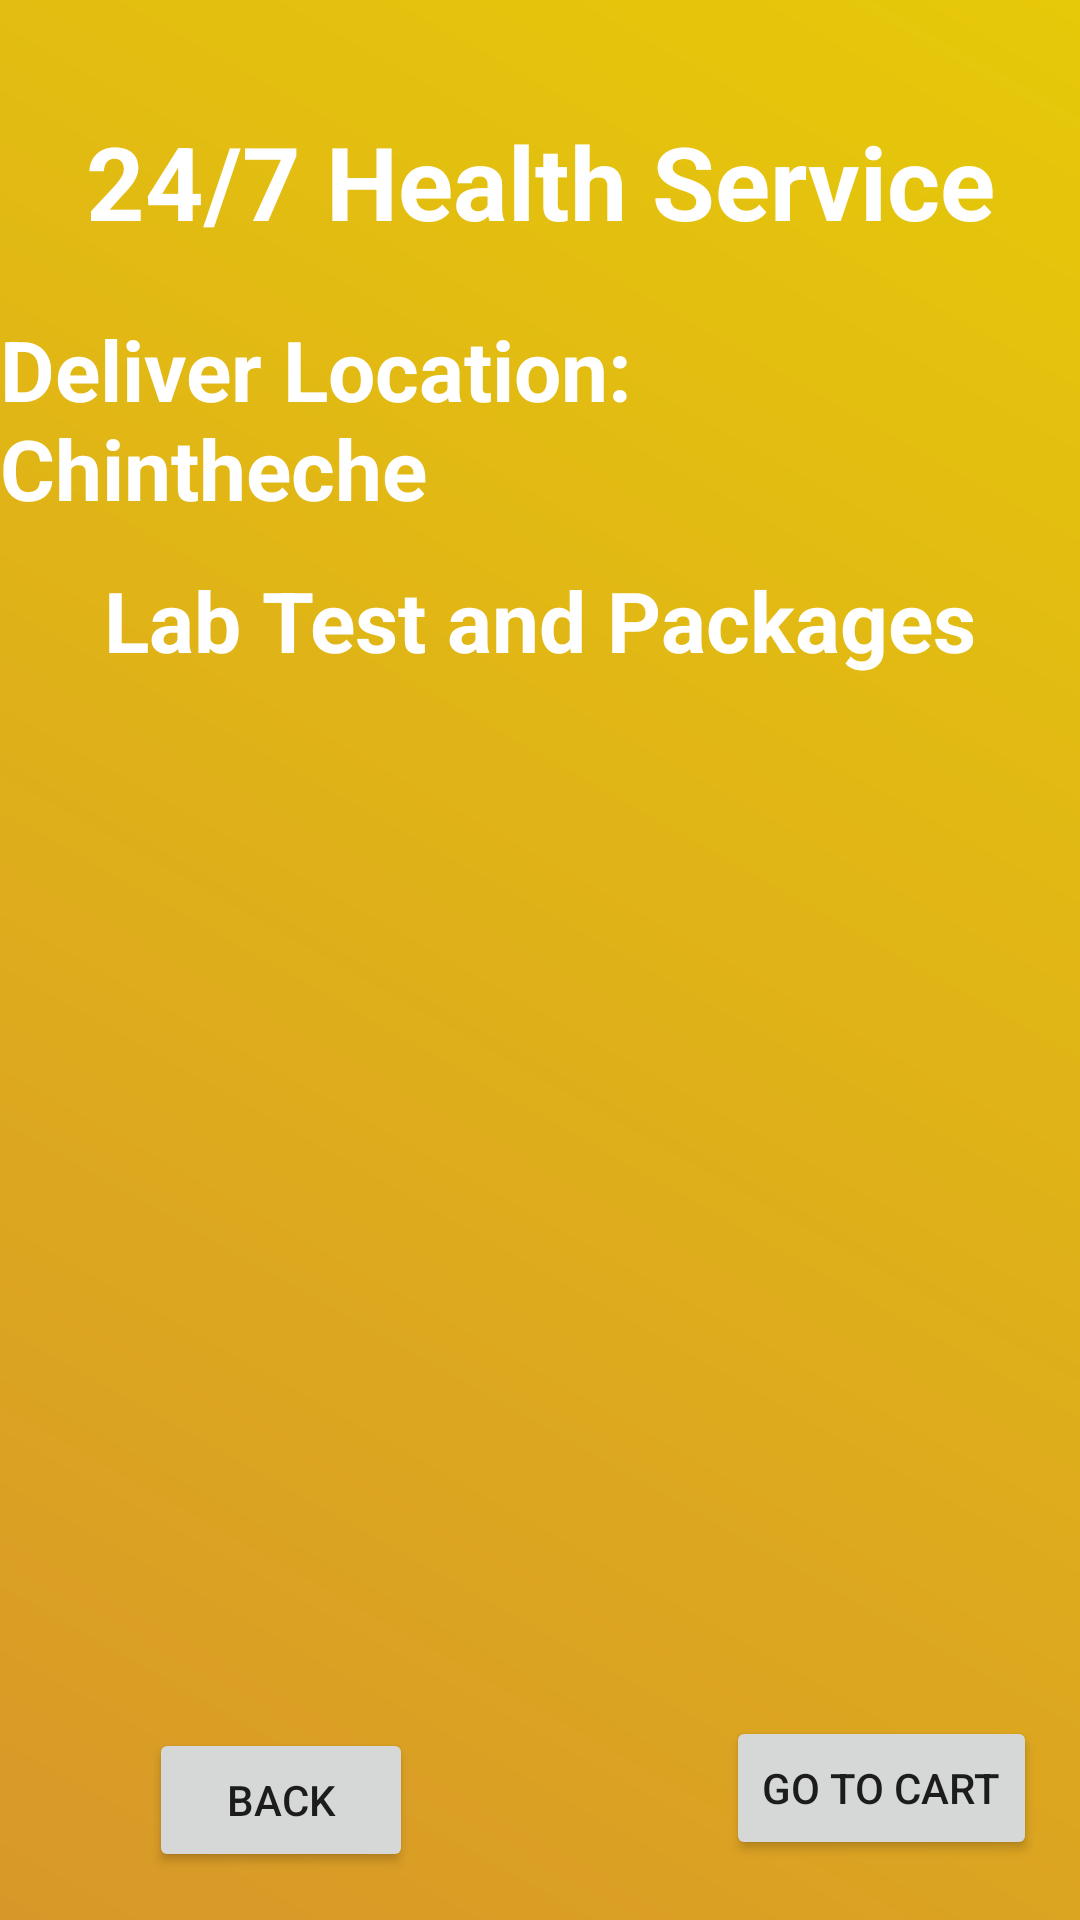

Write the Android layout XML for this screen, with the resource values it uses.
<!-- AndroidManifest.xml: application theme Theme.MedicalServiceApp -->
<!-- res/layout/activity_lab_test.xml -->
<?xml version="1.0" encoding="utf-8"?>
<androidx.constraintlayout.widget.ConstraintLayout xmlns:android="http://schemas.android.com/apk/res/android"
    xmlns:app="http://schemas.android.com/apk/res-auto"
    xmlns:tools="http://schemas.android.com/tools"
    android:id="@+id/GoToCart"
    android:layout_width="match_parent"
    android:layout_height="match_parent"
    android:background="@drawable/background_color"
    tools:context=".LabTestActivity">





    <TextView
        android:id="@+id/doctorDetailsTitle"
        android:layout_width="wrap_content"
        android:layout_height="wrap_content"
        android:layout_centerHorizontal="true"
        android:layout_margin="12dp"
        android:text="24/7 Health Service"
        android:textColor="#fff"
        android:textSize="34sp"
        android:textStyle="bold"
        app:layout_constraintBottom_toBottomOf="parent"
        app:layout_constraintEnd_toEndOf="parent"
        app:layout_constraintStart_toStartOf="parent"
        app:layout_constraintTop_toTopOf="parent"
        app:layout_constraintVertical_bias="0.045" />

    <TextView
        android:id="@+id/textView_title"
        android:layout_width="wrap_content"
        android:layout_height="wrap_content"
        android:layout_margin="12dp"
        android:text="Deliver Location: Chintheche"
        android:textColor="#fff"
        android:textSize="28sp"
        android:textStyle="bold"
        app:layout_constraintBottom_toBottomOf="parent"
        app:layout_constraintEnd_toEndOf="parent"
        app:layout_constraintStart_toStartOf="parent"
        app:layout_constraintTop_toBottomOf="@+id/doctorDetailsTitle"
        app:layout_constraintVertical_bias="0.0199998" />

    <TextView
        android:id="@+id/textView_packages"
        android:layout_width="wrap_content"
        android:layout_height="wrap_content"
        android:layout_margin="12dp"
        android:text="Lab Test and Packages"
        android:textColor="#fff"
        android:textSize="28sp"
        android:textStyle="bold"
        app:layout_constraintBottom_toBottomOf="parent"
        app:layout_constraintEnd_toEndOf="parent"
        app:layout_constraintStart_toStartOf="parent"
        app:layout_constraintTop_toBottomOf="@+id/textView_title"
        app:layout_constraintVertical_bias="0.00299998" />

    <ListView
        android:id="@+id/listView"
        android:layout_width="350dp"
        android:layout_height="450dp"
        android:layout_margin="10dp"
        android:layout_marginStart="16dp"
        android:layout_marginTop="16dp"
        android:layout_marginEnd="16dp"
        app:layout_constraintBottom_toBottomOf="parent"
        app:layout_constraintEnd_toEndOf="parent"
        app:layout_constraintHorizontal_bias="0.275"
        app:layout_constraintStart_toStartOf="parent"
        app:layout_constraintTop_toBottomOf="@+id/textView_packages"
        app:layout_constraintVertical_bias="0.0" />

    <Button
        android:id="@+id/buttonBack"
        android:layout_width="wrap_content"
        android:layout_height="wrap_content"
        android:layout_marginBottom="16dp"
        android:text="Back"
        app:layout_constraintBottom_toBottomOf="parent"
        app:layout_constraintEnd_toEndOf="parent"
        app:layout_constraintHorizontal_bias="0.182"
        app:layout_constraintStart_toStartOf="parent" />

    <Button
        android:id="@+id/AddToCart"
        android:layout_width="wrap_content"
        android:layout_height="wrap_content"
        android:layout_marginBottom="20dp"
        android:text="Go To Cart"
        app:layout_constraintBottom_toBottomOf="parent"
        app:layout_constraintEnd_toEndOf="parent"
        app:layout_constraintHorizontal_bias="0.944"
        app:layout_constraintStart_toStartOf="parent" />


</androidx.constraintlayout.widget.ConstraintLayout>
<!-- resources referenced by this layout -->
<resources>
  <!-- drawable background_color (drawable) -->
  <?xml version="1.0" encoding="utf-8"?>
  <shape xmlns:android="http://schemas.android.com/apk/res/android">
      <gradient
          android:angle="45"
          android:startColor="#D89829"
          android:endColor="#E6C909"
          />
  
  
  </shape>
  <style name="Theme.MedicalServiceApp" parent="Theme.MaterialComponents.Light.NoActionBar">
          
          <item name="colorPrimary">@color/purple_500</item>
          <item name="colorPrimaryVariant">@color/purple_700</item>
          <item name="colorOnPrimary">@color/white</item>
          
          <item name="colorSecondary">@color/teal_200</item>
          <item name="colorSecondaryVariant">@color/teal_700</item>
          <item name="colorOnSecondary">@color/black</item>
          
          <item name="android:statusBarColor">?attr/colorPrimaryVariant</item>
          
      </style>
  <color name="purple_500">#76D622</color>
  <color name="purple_700">#FF3700B3</color>
  <color name="white">#FFFFFFFF</color>
  <color name="teal_200">#FF03DAC5</color>
  <color name="teal_700">#FF018786</color>
  <color name="black">#FF000000</color>
</resources>
